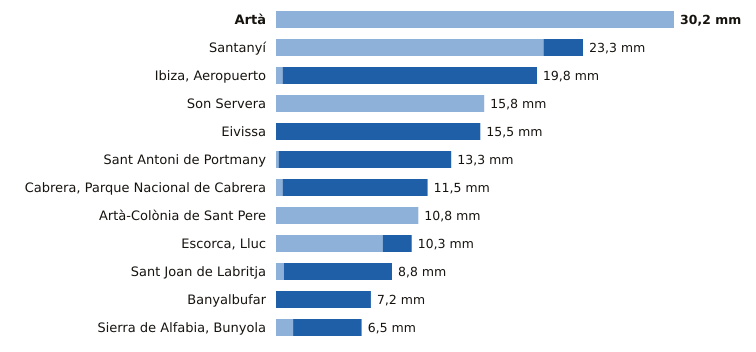

The data file committed next to this chart (first rows):
estacion, provincia, indicativo, mm_6_dias_anteriores, mm_hoy, mm_7_dias, horas_de_hoy
Artà, Illes Balears, B526X, 30.2, 0.0, 30.2, 10
Santanyí, Illes Balears, B410B, 20.3, 3.0, 23.3, 11
Ibiza, Aeropuerto, Illes Balears, B954, 0.5, 19.3, 19.8, 11
Son Servera, Illes Balears, B496X, 15.8, 0.0, 15.8, 10
Eivissa, Illes Balears, B957, 0.0, 15.5, 15.5, 11
Sant Antoni de Portmany, Illes Balears, B925, 0.2, 13.1, 13.3, 11
Cabrera, Parque Nacional de Cabrera, Illes Balears, B398A, 0.5, 11.0, 11.5, 11
Artà-Colònia de Sant Pere, Illes Balears, B603X, 10.8, 0.0, 10.8, 10
Escorca, Lluc, Illes Balears, B013X, 8.1, 2.2, 10.3, 11
Sant Joan de Labritja, Illes Balears, B908X, 0.6, 8.2, 8.8, 10
Banyalbufar, Illes Balears, B087X, 0.0, 7.2, 7.2, 10
Sierra de Alfabia, Bunyola, Illes Balears, B248, 1.3, 5.2, 6.5, 11
